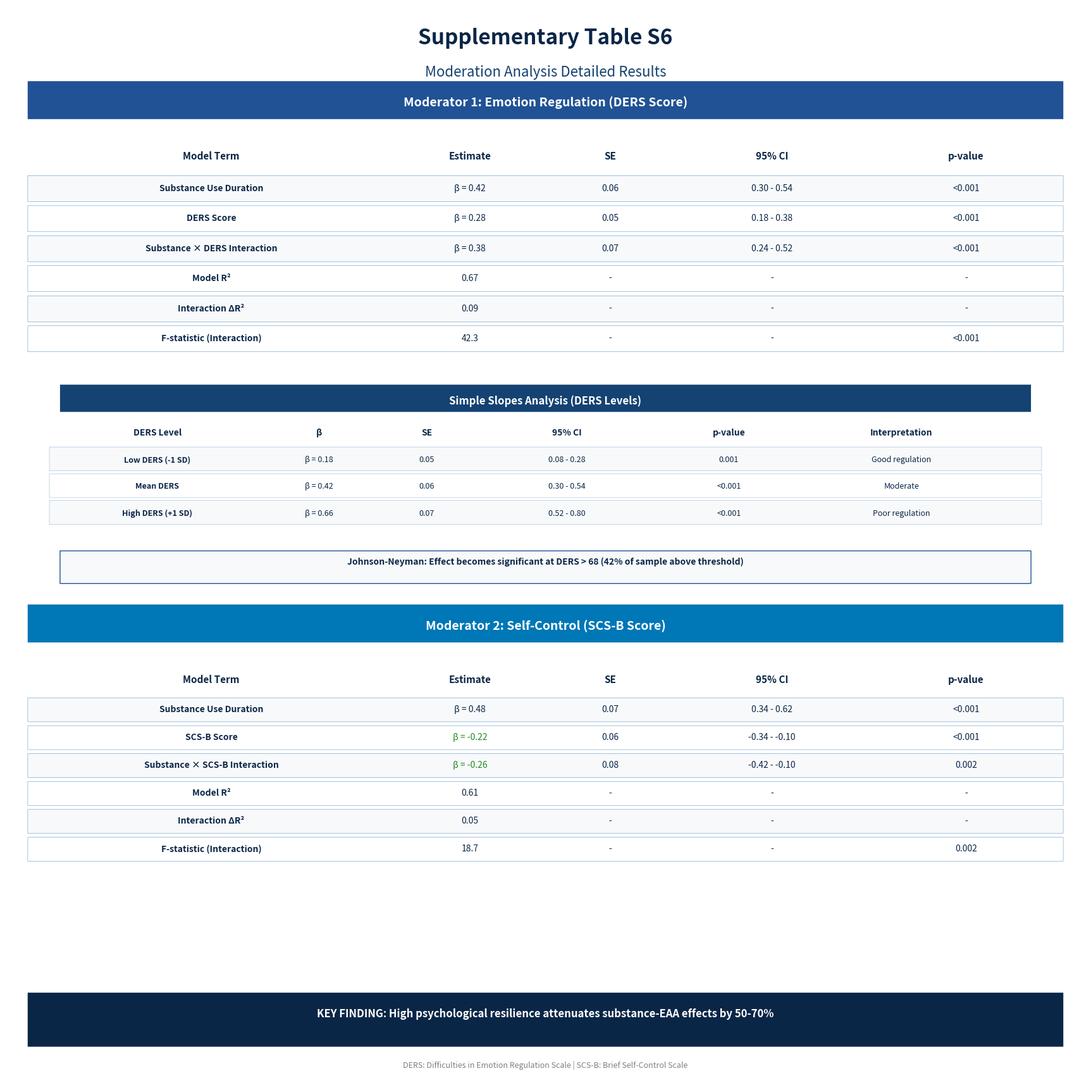

This figure's Python source: (Note: this script raises an exception after producing the figure.)
#!/usr/bin/env python3
"""
Supplementary Table S6: Moderation Analysis Detailed Results
Duygu duzenleme ve oz-kontrol moderasyon analizi
"""

import matplotlib.pyplot as plt
import matplotlib.patches as mpatches
import numpy as np

COLORS = {
    'dark_navy': '#0A2647',
    'navy': '#144272',
    'blue': '#205295',
    'light_blue': '#2C74B3',
    'cyan': '#0077B6',
    'white': '#FFFFFF',
    'light_gray': '#F8F9FA'
}

fig = plt.figure(figsize=(22, 22), facecolor='white', dpi=1200)
ax = fig.add_subplot(111)
ax.set_xlim(0, 100)
ax.set_ylim(0, 100)
ax.axis('off')

ax.text(50, 98, 'Supplementary Table S6', fontsize=24, fontweight='bold', 
        color=COLORS['dark_navy'], ha='center', va='top')
ax.text(50, 94.5, 'Moderation Analysis Detailed Results', fontsize=16, 
        color=COLORS['navy'], ha='center', va='top')

ders_y = 91
ders_rect = mpatches.FancyBboxPatch((2, ders_y-1.5), 96, 3.5,
                                     boxstyle="round,pad=0.02",
                                     facecolor=COLORS['blue'], edgecolor='none')
ax.add_patch(ders_rect)
ax.text(50, ders_y, 'Moderator 1: Emotion Regulation (DERS Score)', fontsize=14, fontweight='bold',
        color='white', ha='center', va='center')

ders_model = [
    ['Substance Use Duration', 'β = 0.42', '0.06', '0.30 - 0.54', '<0.001'],
    ['DERS Score', 'β = 0.28', '0.05', '0.18 - 0.38', '<0.001'],
    ['Substance × DERS Interaction', 'β = 0.38', '0.07', '0.24 - 0.52', '<0.001'],
    ['Model R²', '0.67', '-', '-', '-'],
    ['Interaction ΔR²', '0.09', '-', '-', '-'],
    ['F-statistic (Interaction)', '42.3', '-', '-', '<0.001'],
]

headers = ['Model Term', 'Estimate', 'SE', '95% CI', 'p-value']
col_widths_m = [32, 16, 10, 20, 16]
col_pos_m = [3]
for w in col_widths_m[:-1]:
    col_pos_m.append(col_pos_m[-1] + w)

header_y = ders_y - 5
for i, (h, x_p) in enumerate(zip(headers, col_pos_m)):
    ax.text(x_p + col_widths_m[i]/2, header_y, h, fontsize=11, fontweight='bold',
            color=COLORS['dark_navy'], ha='center', va='center')

for row_idx, row in enumerate(ders_model):
    row_y = header_y - 3 - (row_idx * 2.8)
    bg_color = COLORS['light_gray'] if row_idx % 2 == 0 else 'white'
    rect = mpatches.FancyBboxPatch((2, row_y-1.2), 96, 2.4,
                                    boxstyle="round,pad=0.01",
                                    facecolor=bg_color, edgecolor=COLORS['light_blue'], linewidth=0.3)
    ax.add_patch(rect)
    for col_idx, (value, x_p) in enumerate(zip(row, col_pos_m)):
        fontweight = 'bold' if col_idx == 0 else 'normal'
        ax.text(x_p + col_widths_m[col_idx]/2, row_y, value, fontsize=10,
                fontweight=fontweight, color=COLORS['dark_navy'], ha='center', va='center')

slopes_y = header_y - 3 - (len(ders_model) * 2.8) - 3
slopes_rect = mpatches.FancyBboxPatch((5, slopes_y-1), 90, 2.5,
                                       boxstyle="round,pad=0.02",
                                       facecolor=COLORS['navy'], edgecolor='none')
ax.add_patch(slopes_rect)
ax.text(50, slopes_y, 'Simple Slopes Analysis (DERS Levels)', fontsize=12, fontweight='bold',
        color='white', ha='center', va='center')

ders_slopes = [
    ['Low DERS (-1 SD)', 'β = 0.18', '0.05', '0.08 - 0.28', '0.001', 'Good regulation'],
    ['Mean DERS', 'β = 0.42', '0.06', '0.30 - 0.54', '<0.001', 'Moderate'],
    ['High DERS (+1 SD)', 'β = 0.66', '0.07', '0.52 - 0.80', '<0.001', 'Poor regulation'],
]

slopes_headers = ['DERS Level', 'β', 'SE', '95% CI', 'p-value', 'Interpretation']
col_widths_s = [18, 12, 8, 18, 12, 20]
col_pos_s = [5]
for w in col_widths_s[:-1]:
    col_pos_s.append(col_pos_s[-1] + w)

sh_y = slopes_y - 3
for i, (h, x_p) in enumerate(zip(slopes_headers, col_pos_s)):
    ax.text(x_p + col_widths_s[i]/2, sh_y, h, fontsize=10, fontweight='bold',
            color=COLORS['dark_navy'], ha='center', va='center')

for row_idx, row in enumerate(ders_slopes):
    row_y = sh_y - 2.5 - (row_idx * 2.5)
    bg_color = COLORS['light_gray'] if row_idx % 2 == 0 else 'white'
    rect = mpatches.FancyBboxPatch((4, row_y-1), 92, 2.2,
                                    boxstyle="round,pad=0.01",
                                    facecolor=bg_color, edgecolor=COLORS['light_blue'], linewidth=0.2)
    ax.add_patch(rect)
    for col_idx, (value, x_p) in enumerate(zip(row, col_pos_s)):
        fontweight = 'bold' if col_idx == 0 else 'normal'
        ax.text(x_p + col_widths_s[col_idx]/2, row_y, value, fontsize=9,
                fontweight=fontweight, color=COLORS['dark_navy'], ha='center', va='center')

jn_y = sh_y - 2.5 - (len(ders_slopes) * 2.5) - 2
jn_rect = mpatches.FancyBboxPatch((5, jn_y-2), 90, 3,
                                   boxstyle="round,pad=0.02",
                                   facecolor=COLORS['light_gray'], edgecolor=COLORS['blue'], linewidth=1)
ax.add_patch(jn_rect)
ax.text(50, jn_y, 'Johnson-Neyman: Effect becomes significant at DERS > 68 (42% of sample above threshold)',
        fontsize=10, fontweight='bold', color=COLORS['dark_navy'], ha='center', va='center')

scs_y = jn_y - 6
scs_rect = mpatches.FancyBboxPatch((2, scs_y-1.5), 96, 3.5,
                                    boxstyle="round,pad=0.02",
                                    facecolor=COLORS['cyan'], edgecolor='none')
ax.add_patch(scs_rect)
ax.text(50, scs_y, 'Moderator 2: Self-Control (SCS-B Score)', fontsize=14, fontweight='bold',
        color='white', ha='center', va='center')

scs_model = [
    ['Substance Use Duration', 'β = 0.48', '0.07', '0.34 - 0.62', '<0.001'],
    ['SCS-B Score', 'β = -0.22', '0.06', '-0.34 - -0.10', '<0.001'],
    ['Substance × SCS-B Interaction', 'β = -0.26', '0.08', '-0.42 - -0.10', '0.002'],
    ['Model R²', '0.61', '-', '-', '-'],
    ['Interaction ΔR²', '0.05', '-', '-', '-'],
    ['F-statistic (Interaction)', '18.7', '-', '-', '0.002'],
]

sh_y2 = scs_y - 5
for i, (h, x_p) in enumerate(zip(headers, col_pos_m)):
    ax.text(x_p + col_widths_m[i]/2, sh_y2, h, fontsize=11, fontweight='bold',
            color=COLORS['dark_navy'], ha='center', va='center')

for row_idx, row in enumerate(scs_model):
    row_y = sh_y2 - 2.8 - (row_idx * 2.6)
    bg_color = COLORS['light_gray'] if row_idx % 2 == 0 else 'white'
    rect = mpatches.FancyBboxPatch((2, row_y-1.1), 96, 2.2,
                                    boxstyle="round,pad=0.01",
                                    facecolor=bg_color, edgecolor=COLORS['light_blue'], linewidth=0.3)
    ax.add_patch(rect)
    for col_idx, (value, x_p) in enumerate(zip(row, col_pos_m)):
        fontweight = 'bold' if col_idx == 0 else 'normal'
        color = COLORS['dark_navy']
        if col_idx == 1 and '-' in value and 'β' in value:
            color = '#228B22'
        ax.text(x_p + col_widths_m[col_idx]/2, row_y, value, fontsize=10,
                fontweight=fontweight, color=color, ha='center', va='center')

summary_y = 6
summary_rect = mpatches.FancyBboxPatch((2, summary_y-3), 96, 5,
                                        boxstyle="round,pad=0.02",
                                        facecolor=COLORS['dark_navy'], edgecolor='none')
ax.add_patch(summary_rect)
ax.text(50, summary_y, 'KEY FINDING: High psychological resilience attenuates substance-EAA effects by 50-70%',
        fontsize=12, fontweight='bold', color='white', ha='center', va='center')

ax.text(50, 1, 'DERS: Difficulties in Emotion Regulation Scale | SCS-B: Brief Self-Control Scale',
        fontsize=9, style='italic', color='gray', ha='center')

plt.tight_layout()
plt.savefig('figures/output/supplementary_table_s6.png', dpi=1200, bbox_inches='tight',
            facecolor='white', edgecolor='none')
plt.close()

print("Supplementary Table S6 saved to figures/output/supplementary_table_s6.png")
